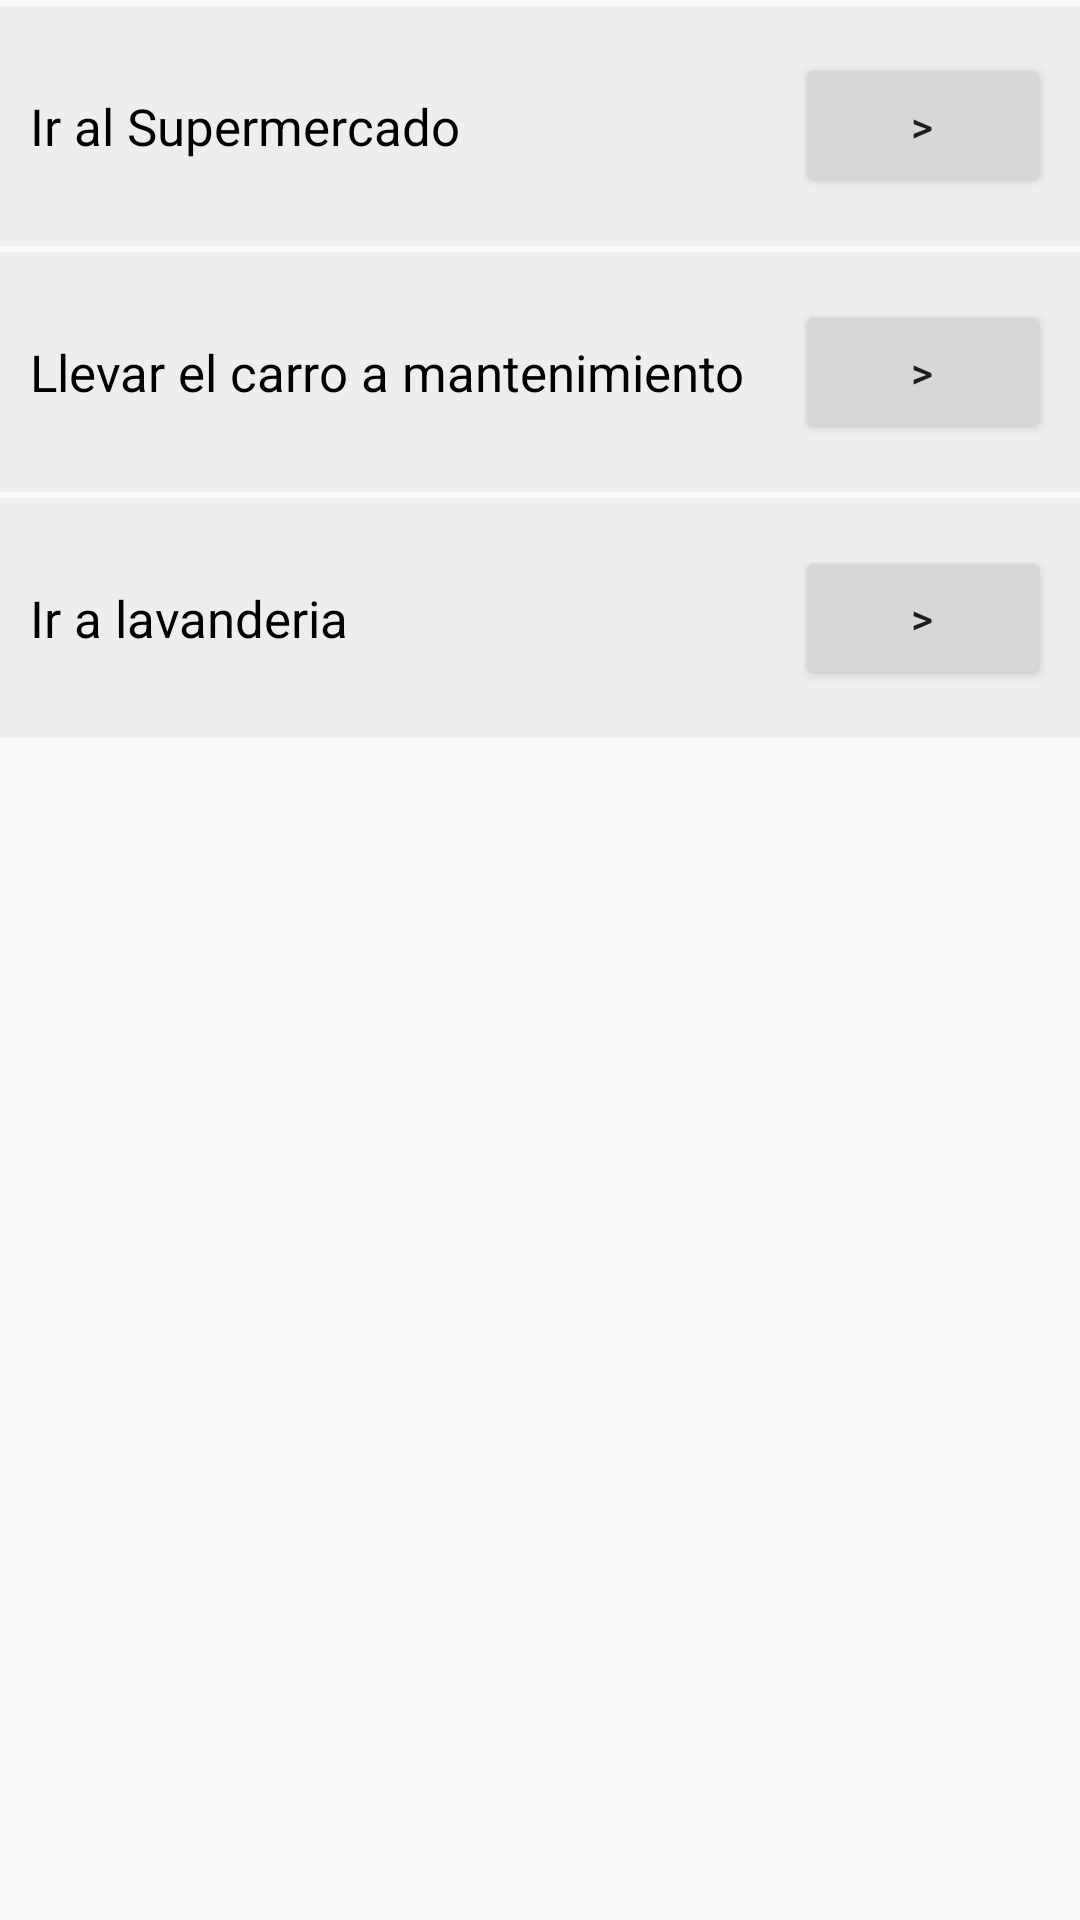

Produce the Android XML layout that renders to this screen, including the resource entries it uses.
<!-- AndroidManifest.xml: activity theme Theme.AppCompat.Light.NoActionBar -->
<!-- res/layout/fragment_to_do.xml -->
<?xml version="1.0" encoding="utf-8"?>
<LinearLayout
    xmlns:android="http://schemas.android.com/apk/res/android"
    android:layout_width="match_parent"
    android:layout_height="match_parent"
    xmlns:tools="http://schemas.android.com/tools"
    android:orientation="vertical"
    android:layout_margin="16dp"
    tools:context="ToDoFragment">

    <LinearLayout
        android:layout_width="match_parent"
        android:layout_height="80dp"
        android:background="#eee"
        android:layout_marginTop="2dp"
        android:gravity="center_vertical"
        android:padding="10dp"
        android:orientation="horizontal">
        <TextView
            android:layout_width="0dp"
            android:layout_height="wrap_content"
            android:layout_weight="3"
            android:textSize="17sp"
            android:textColor="@color/black"
            android:text="Ir al Supermercado"/>
        <Button
            android:id="@+id/btn_detail_1"
            android:layout_width="0dp"
            android:layout_height="wrap_content"
            android:layout_weight="1"
            android:text=">"/>
    </LinearLayout>
    <LinearLayout
        android:layout_width="match_parent"
        android:layout_height="80dp"
        android:background="#eee"
        android:layout_marginTop="2dp"
        android:gravity="center_vertical"
        android:padding="10dp"
        android:orientation="horizontal">
        <TextView

            android:layout_width="0dp"
            android:layout_height="wrap_content"
            android:layout_weight="3"
            android:textSize="17sp"
            android:textColor="@color/black"
            android:text="Llevar el carro a mantenimiento"/>
        <Button
            android:id="@+id/btn_detail_2"
            android:layout_width="0dp"
            android:layout_height="wrap_content"
            android:layout_weight="1"
            android:text=">"/>
    </LinearLayout>
    <LinearLayout
        android:layout_width="match_parent"
        android:layout_height="80dp"
        android:background="#eee"
        android:layout_marginTop="2dp"
        android:gravity="center_vertical"
        android:padding="10dp"
        android:orientation="horizontal">
        <TextView
            android:layout_width="0dp"
            android:layout_height="wrap_content"
            android:layout_weight="3"
            android:textSize="17sp"
            android:textColor="@color/black"
            android:text="Ir a lavanderia"/>
        <Button
            android:id="@+id/btn_detail_3"
            android:layout_width="0dp"
            android:layout_height="wrap_content"
            android:layout_weight="1"
            android:text=">"/>
    </LinearLayout>
</LinearLayout>
<!-- resources referenced by this layout -->
<resources>

  <!-- not gathered from this repository: default colours our renderer supplied (Android Studio template values) -->
  <color name="black">#FF000000</color>
</resources>
